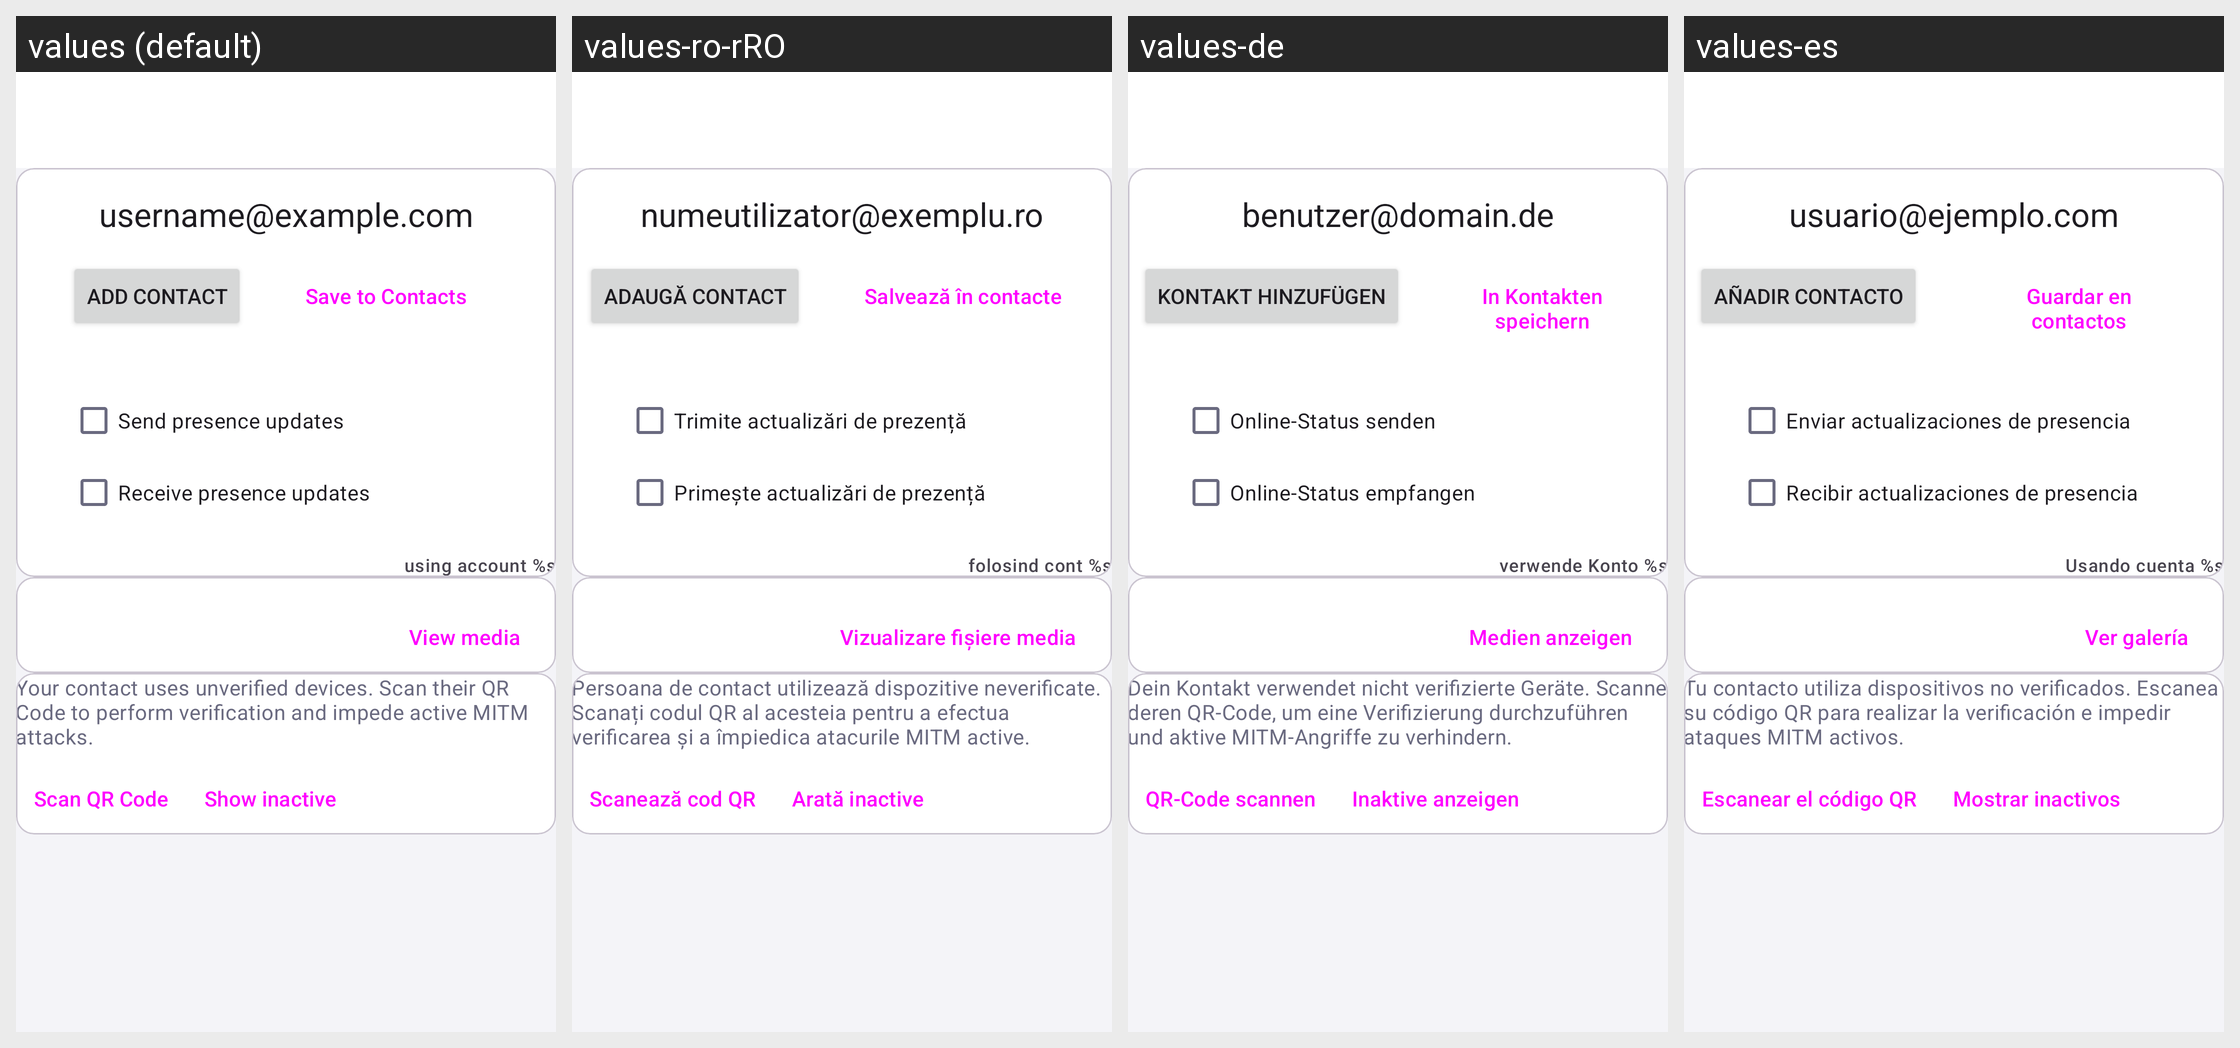

This grid shows one Android layout under several languages. Give, for every string resource on the screen, its name, the default text and each shown locale's text.
Android screen res/layout/activity_contact_details.xml rendered under 4 locales, left to right: values (default), values-ro-rRO, values-de, values-es. Device: Nexus 5 (rendered at 1080×1920; each locale shown at half size, 540×960, under a caption strip naming it); theme Theme.Penik.
Other locales in the repository, not shown: values-eo, values-et, values-gl, values-it, values-pl, values-ru, values-sr, values-sv, values-uk, values-vi, values-zh-rCN.
Strings drawn on this screen, with the default value and each locale's value (text and hints the layout hard-codes, and strings that could not be matched under every locale, appear in the picture but are not listed):

account_settings_example_jabber_id
  values: username@example.com
  values-ro-rRO: numeutilizator@exemplu.ro
  values-de: benutzer@domain.de
  values-es: usuario@ejemplo.com

add_contact
  values: Add contact
  values-ro-rRO: Adaugă contact
  values-de: Kontakt hinzufügen
  values-es: Añadir contacto

save_to_contact
  values: Save to Contacts
  values-ro-rRO: Salvează în contacte
  values-de: In Kontakten speichern
  values-es: Guardar en contactos

send_presence_updates
  values: Send presence updates
  values-ro-rRO: Trimite actualizări de prezență
  values-de: Online-Status senden
  values-es: Enviar actualizaciones de presencia

receive_presence_updates
  values: Receive presence updates
  values-ro-rRO: Primește actualizări de prezență
  values-de: Online-Status empfangen
  values-es: Recibir actualizaciones de presencia

using_account
  values: using account %s
  values-ro-rRO: folosind cont %s
  values-de: verwende Konto %s
  values-es: Usando cuenta %s

view_media
  values: View media
  values-ro-rRO: Vizualizare fișiere media
  values-de: Medien anzeigen
  values-es: Ver galería

contact_uses_unverified_keys
  values: Your contact uses unverified devices. Scan their QR Code to perform verification and impede active MITM attacks.
  values-ro-rRO: Persoana de contact utilizează dispozitive neverificate. Scanați codul QR al acesteia pentru a efectua verificarea și a împiedica atacurile MITM active.
  values-de: Dein Kontakt verwendet nicht verifizierte Geräte. Scanne deren QR-Code, um eine Verifizierung durchzuführen und aktive MITM-Angriffe zu verhindern.
  values-es: Tu contacto utiliza dispositivos no verificados. Escanea su código QR para realizar la verificación e impedir ataques MITM activos.

scan_qr_code
  values: Scan QR Code
  values-ro-rRO: Scanează cod QR
  values-de: QR-Code scannen
  values-es: Escanear el código QR

show_inactive_devices
  values: Show inactive
  values-ro-rRO: Arată inactive
  values-de: Inaktive anzeigen
  values-es: Mostrar inactivos
